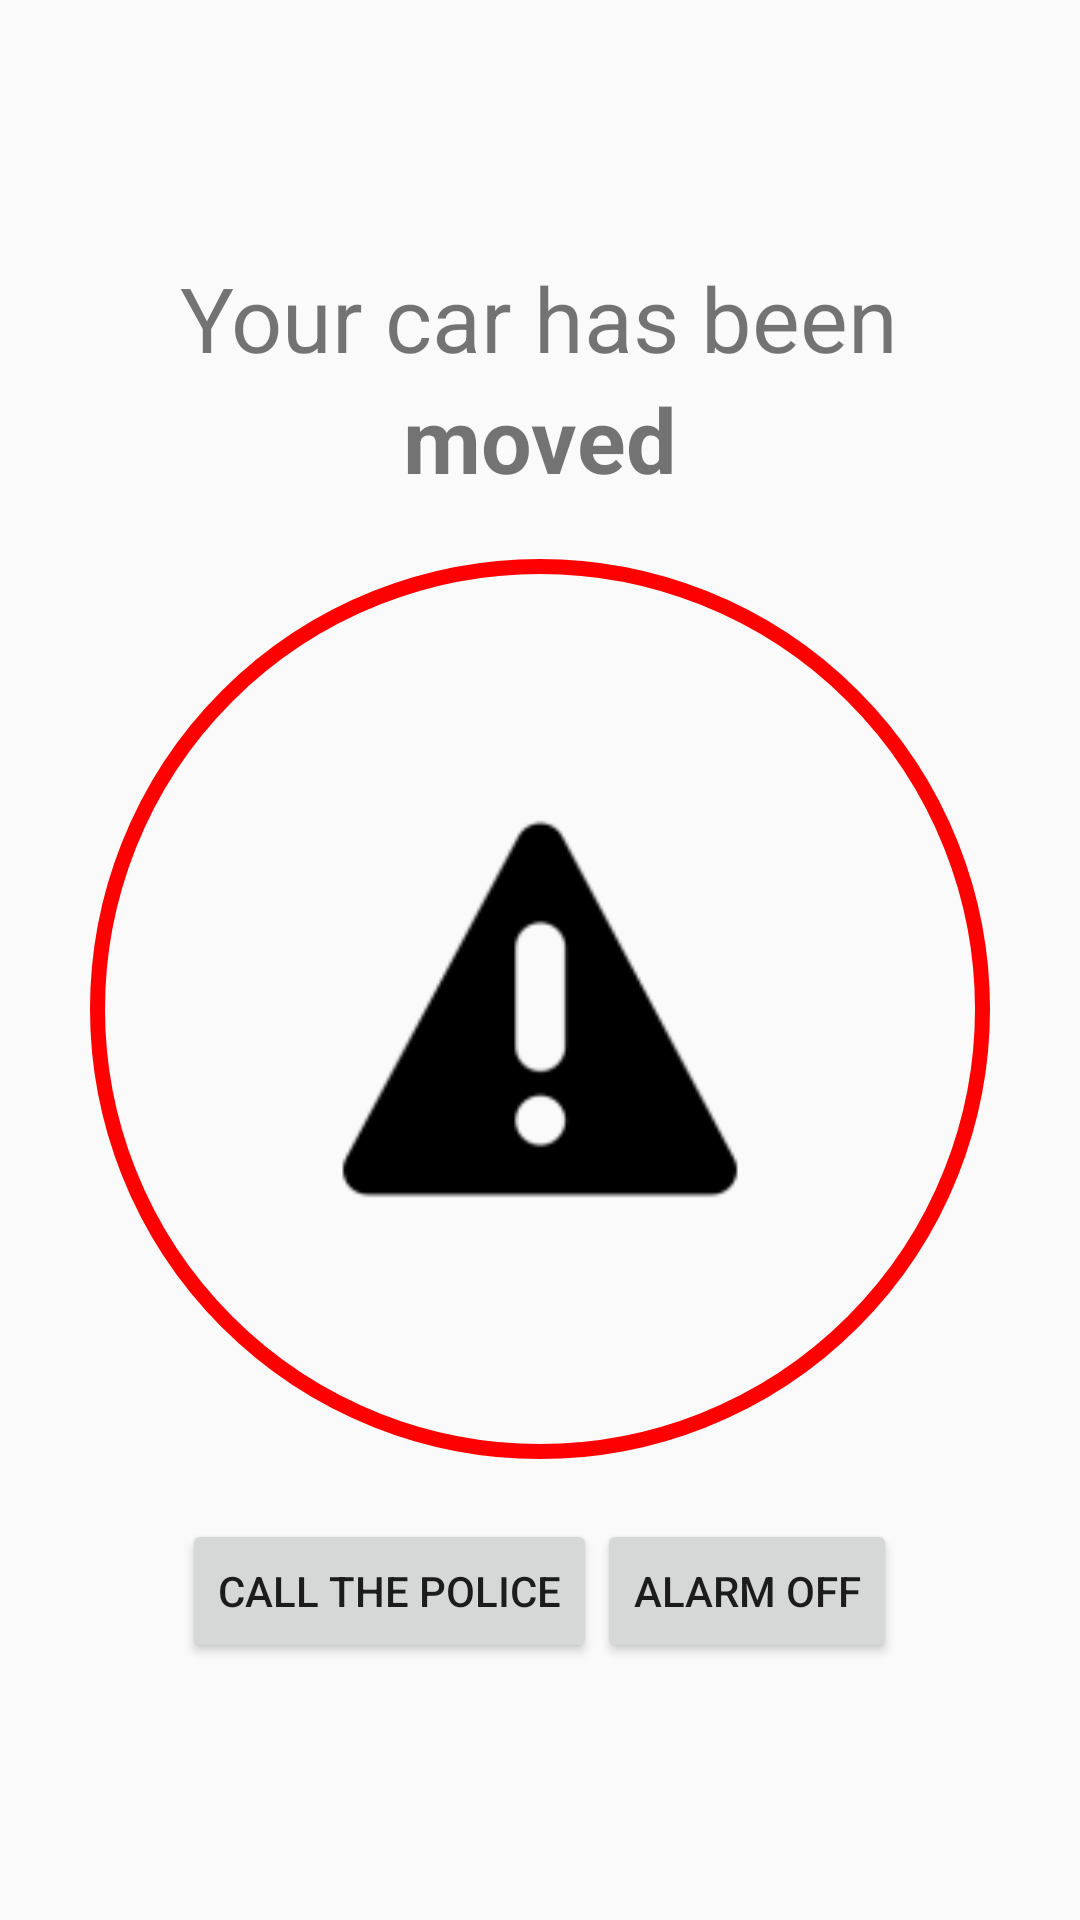

Android layout source for this screen:
<!-- AndroidManifest.xml: application theme AppTheme -->
<!-- res/layout/framgent_alarm_not_safe.xml -->
<?xml version="1.0" encoding="utf-8"?>
<LinearLayout xmlns:android="http://schemas.android.com/apk/res/android"
    android:layout_width="match_parent"
    android:layout_height="match_parent"
    android:gravity="center"
    android:orientation="vertical">

    <TextView
        android:layout_width="wrap_content"
        android:layout_height="wrap_content"
        android:text="Your car has been"
        android:textSize="30dp" />

    <TextView
        android:layout_width="wrap_content"
        android:layout_height="wrap_content"
        android:text="moved"
        android:textSize="30dp"
        android:textStyle="bold" />

    <LinearLayout
        android:layout_width="300dp"
        android:layout_height="300dp"
        android:layout_marginTop="20dp"
        android:background="@drawable/textview_circle_red"
        android:gravity="center"
        android:orientation="vertical">

        <ImageView
            android:id="@+id/alarm_iv_status"
            android:layout_width="150dp"
            android:layout_height="150dp"
            android:background="@mipmap/ic_warning" />

    </LinearLayout>

    <LinearLayout
        android:layout_width="match_parent"
        android:layout_height="wrap_content"
        android:layout_marginTop="20dp"
        android:gravity="center">

        <Button
            android:layout_width="wrap_content"
            android:layout_height="wrap_content"
            android:text="CALL THE POLICE" />

        <Button
            android:layout_width="wrap_content"
            android:layout_height="wrap_content"
            android:text="ALARM OFF" />
    </LinearLayout>
</LinearLayout>
<!-- resources referenced by this layout -->
<resources>
  <!-- drawable textview_circle_red (drawable) -->
  <shape xmlns:android="http://schemas.android.com/apk/res/android"
      android:shape="oval">
      <corners android:radius="10dip" />
      <stroke
          android:width="5dip"
          android:color="#FF0000" />
  </shape>
  <!-- mipmap ic_warning: png bitmap (mipmap-hdpi, 921 bytes) -->
  <style name="AppTheme" parent="Theme.AppCompat.Light.DarkActionBar">
          <item name="android:actionBarStyle">@style/AppTheme.ActionBarStyle</item>
      </style>
  <style name="AppTheme.ActionBarStyle" parent="Theme.AppCompat.Light.DarkActionBar">
          <item name="android:icon">@drawable/ic_launcher</item>
          <item name="displayOptions">useLogo|showHome</item>
      </style>
  <!-- drawable ic_launcher: png bitmap (drawable, 12877 bytes) -->
</resources>
